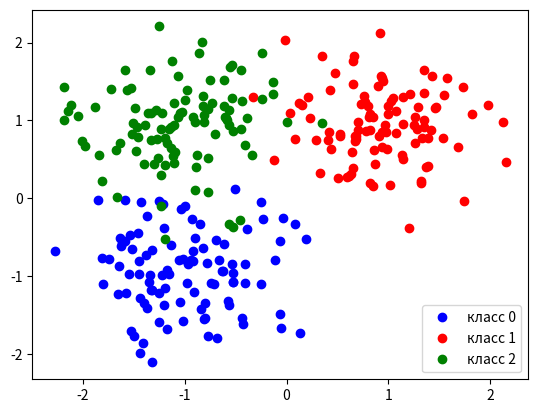

Source code (Python):
import numpy as np
import matplotlib.pyplot as plt

# Генерируем случайные наборы данных для графика
np.random.seed(0)  # Случайное зерно для воспроизводимости результата
l = 100  # Количество строк (точек на графике)
n = 2  # Количество столбцов (размероность графика - тут 2 координаты, обе случайные)

# 2 значения матем. ожидания + среднеквадратичное отклонение * двумерный массив нормально распределенных значений
X1 = np.array([[-1, -1]]) + 0.5 * np.random.randn(l, n)
X2 = np.array([[1, 1]]) + 0.5 * np.random.randn(l, n)
X3 = np.array([[-1, 1]]) + 0.5 * np.random.randn(l, n)

#  Рисуем график
X = [X1, X2, X3]
y = [0, 1, 2]  # Классы
cols = ["blue", "red", "green"]
for k in y:
    plt.plot(X[k][:, 0], X[k][:, 1], "o", label="класс {}".format(k), color=cols[k])
plt.legend(loc='best')
plt.show()
